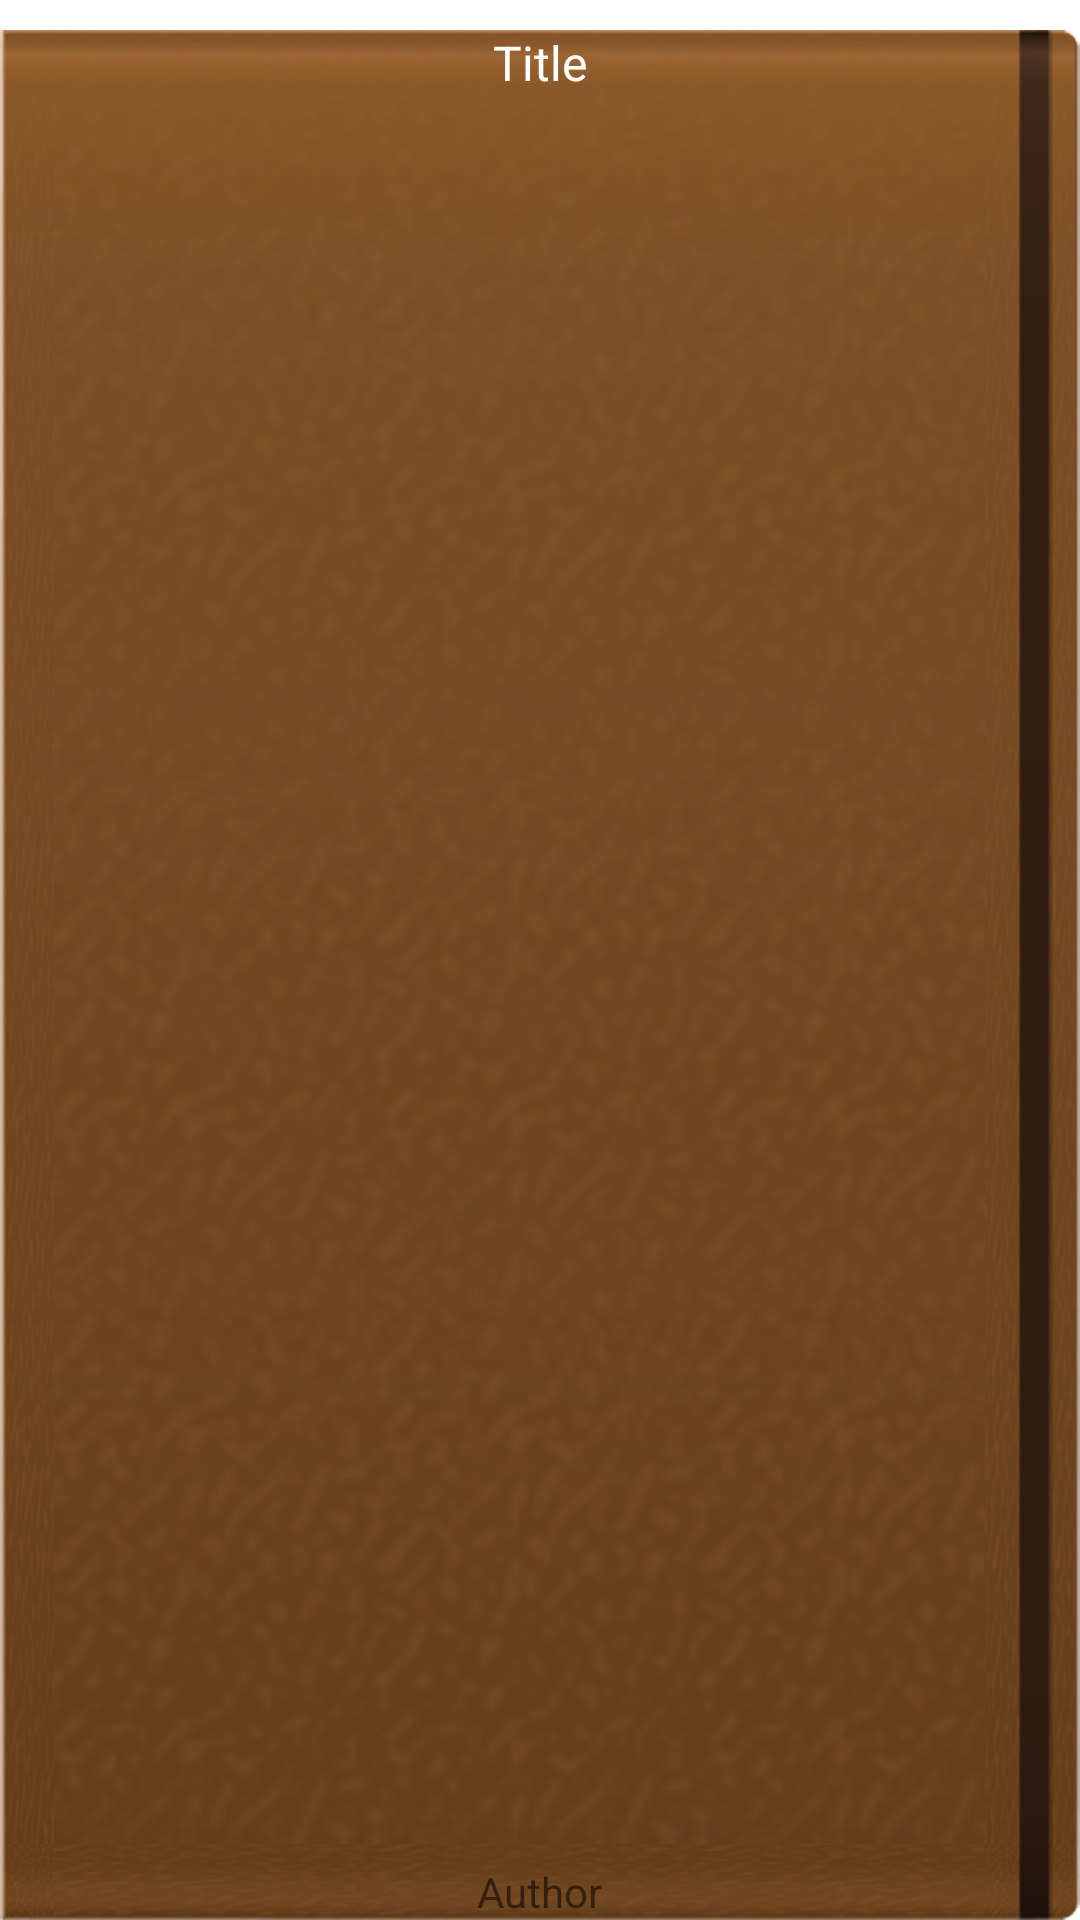

Reconstruct the res/layout file that produces this screen, plus the resources it refers to.
<!-- AndroidManifest.xml: fallback theme Theme.MaterialComponents.DayNight.NoActionBar -->
<!-- res/layout/view_book.xml -->
<?xml version="1.0" encoding="utf-8"?>
<LinearLayout
    xmlns:android="http://schemas.android.com/apk/res/android"
    android:orientation="vertical"
    android:layout_width="match_parent"
    android:layout_height="match_parent"
    android:paddingTop="10dp">
    <RelativeLayout
        android:layout_width="match_parent"
        android:layout_height="match_parent"
        android:background="@drawable/ic_book_cover">
        <TextView
            android:id="@+id/title"
            android:text="Title"
            android:layout_centerHorizontal="true"
            android:textSize="16sp"
            android:layout_marginRight="20dp"
            android:gravity="right"
            android:textColor="#FFF"
            android:layout_width="wrap_content"
            android:layout_height="wrap_content"/>
        <TextView
            android:id="@+id/author"
            android:text="Author"
            android:layout_alignParentBottom="true"
            android:layout_width="wrap_content"
            android:layout_centerHorizontal="true"
            android:layout_height="wrap_content"/>
    </RelativeLayout>

</LinearLayout>
<!-- resources referenced by this layout -->
<resources>

</resources>
